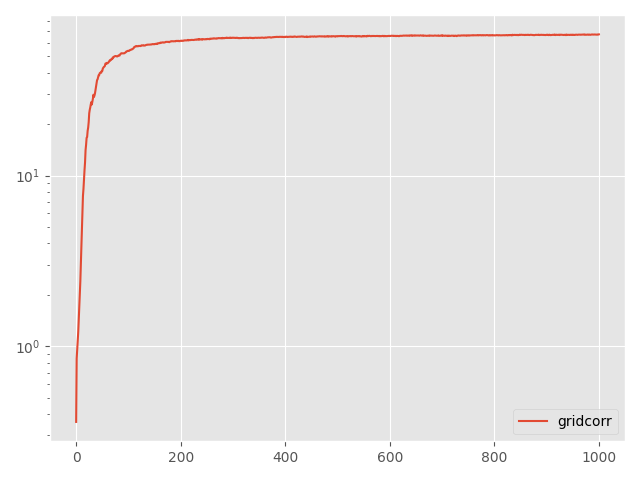

The data file committed next to this chart (first rows):
Step, topology, method, lr, clip, momentum, sigma, sigma-cor, epsilon, loss
0, grid, corr, 0.1, 0.05, 0.0, 2.479, 1.562, 10, 0.3599
5, grid, corr, 0.1, 0.05, 0.0, 2.479, 1.562, 10, 0.8466
10, grid, corr, 0.1, 0.05, 0.0, 2.479, 1.562, 10, 0.9483
15, grid, corr, 0.1, 0.05, 0.0, 2.479, 1.562, 10, 1.047
20, grid, corr, 0.1, 0.05, 0.0, 2.479, 1.562, 10, 1.214
25, grid, corr, 0.1, 0.05, 0.0, 2.479, 1.562, 10, 1.442
30, grid, corr, 0.1, 0.05, 0.0, 2.479, 1.562, 10, 1.713
35, grid, corr, 0.1, 0.05, 0.0, 2.479, 1.562, 10, 2.056
40, grid, corr, 0.1, 0.05, 0.0, 2.479, 1.562, 10, 2.4
45, grid, corr, 0.1, 0.05, 0.0, 2.479, 1.562, 10, 2.989
50, grid, corr, 0.1, 0.05, 0.0, 2.479, 1.562, 10, 3.822
55, grid, corr, 0.1, 0.05, 0.0, 2.479, 1.562, 10, 4.887
60, grid, corr, 0.1, 0.05, 0.0, 2.479, 1.562, 10, 6.417
65, grid, corr, 0.1, 0.05, 0.0, 2.479, 1.562, 10, 7.59
70, grid, corr, 0.1, 0.05, 0.0, 2.479, 1.562, 10, 8.35
75, grid, corr, 0.1, 0.05, 0.0, 2.479, 1.562, 10, 9.543
80, grid, corr, 0.1, 0.05, 0.0, 2.479, 1.562, 10, 10.74
85, grid, corr, 0.1, 0.05, 0.0, 2.479, 1.562, 10, 11.93
90, grid, corr, 0.1, 0.05, 0.0, 2.479, 1.562, 10, 14.09
95, grid, corr, 0.1, 0.05, 0.0, 2.479, 1.562, 10, 15.12
100, grid, corr, 0.1, 0.05, 0.0, 2.479, 1.562, 10, 16.63
105, grid, corr, 0.1, 0.05, 0.0, 2.479, 1.562, 10, 16.82
110, grid, corr, 0.1, 0.05, 0.0, 2.479, 1.562, 10, 18.29
115, grid, corr, 0.1, 0.05, 0.0, 2.479, 1.562, 10, 19.09
120, grid, corr, 0.1, 0.05, 0.0, 2.479, 1.562, 10, 20.58
125, grid, corr, 0.1, 0.05, 0.0, 2.479, 1.562, 10, 23.18
130, grid, corr, 0.1, 0.05, 0.0, 2.479, 1.562, 10, 24.26
135, grid, corr, 0.1, 0.05, 0.0, 2.479, 1.562, 10, 25.06
140, grid, corr, 0.1, 0.05, 0.0, 2.479, 1.562, 10, 26.15
145, grid, corr, 0.1, 0.05, 0.0, 2.479, 1.562, 10, 26.93
150, grid, corr, 0.1, 0.05, 0.0, 2.479, 1.562, 10, 26.08
155, grid, corr, 0.1, 0.05, 0.0, 2.479, 1.562, 10, 27.13
160, grid, corr, 0.1, 0.05, 0.0, 2.479, 1.562, 10, 28.15
165, grid, corr, 0.1, 0.05, 0.0, 2.479, 1.562, 10, 29.74
170, grid, corr, 0.1, 0.05, 0.0, 2.479, 1.562, 10, 28.85
175, grid, corr, 0.1, 0.05, 0.0, 2.479, 1.562, 10, 29.39
180, grid, corr, 0.1, 0.05, 0.0, 2.479, 1.562, 10, 30.3
185, grid, corr, 0.1, 0.05, 0.0, 2.479, 1.562, 10, 31.62
190, grid, corr, 0.1, 0.05, 0.0, 2.479, 1.562, 10, 33.04
195, grid, corr, 0.1, 0.05, 0.0, 2.479, 1.562, 10, 34.56
200, grid, corr, 0.1, 0.05, 0.0, 2.479, 1.562, 10, 36.24
205, grid, corr, 0.1, 0.05, 0.0, 2.479, 1.562, 10, 36.63
210, grid, corr, 0.1, 0.05, 0.0, 2.479, 1.562, 10, 37.78
215, grid, corr, 0.1, 0.05, 0.0, 2.479, 1.562, 10, 38.73
220, grid, corr, 0.1, 0.05, 0.0, 2.479, 1.562, 10, 38.69
225, grid, corr, 0.1, 0.05, 0.0, 2.479, 1.562, 10, 39.73
230, grid, corr, 0.1, 0.05, 0.0, 2.479, 1.562, 10, 40.04
235, grid, corr, 0.1, 0.05, 0.0, 2.479, 1.562, 10, 40.1
240, grid, corr, 0.1, 0.05, 0.0, 2.479, 1.562, 10, 40.02
245, grid, corr, 0.1, 0.05, 0.0, 2.479, 1.562, 10, 41.04
250, grid, corr, 0.1, 0.05, 0.0, 2.479, 1.562, 10, 40.95
255, grid, corr, 0.1, 0.05, 0.0, 2.479, 1.562, 10, 42.38
260, grid, corr, 0.1, 0.05, 0.0, 2.479, 1.562, 10, 42.8
265, grid, corr, 0.1, 0.05, 0.0, 2.479, 1.562, 10, 43.29
270, grid, corr, 0.1, 0.05, 0.0, 2.479, 1.562, 10, 43.48
275, grid, corr, 0.1, 0.05, 0.0, 2.479, 1.562, 10, 43.9
280, grid, corr, 0.1, 0.05, 0.0, 2.479, 1.562, 10, 45.29
285, grid, corr, 0.1, 0.05, 0.0, 2.479, 1.562, 10, 45.1
290, grid, corr, 0.1, 0.05, 0.0, 2.479, 1.562, 10, 45.42
295, grid, corr, 0.1, 0.05, 0.0, 2.479, 1.562, 10, 45.76
... 941 more rows
